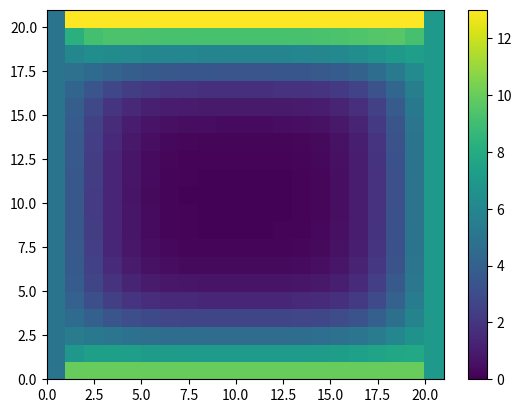

Here is the Python script that generated this plot:
# -*- coding: utf-8 -*-

import numpy as np
import matplotlib.pyplot as plt

N=20;dimt=1000
T=np.zeros((N+1,N+1));Tn=np.copy(T)

alfa=1.;deltat=0.001;deltax=0.5;C=alfa*deltat/deltax/deltax

T[10,10]=3.

plt.figure(1);plt.pcolor(T);plt.colorbar();plt.clim(0,13)
plt.pause(0.2)

for n in range(dimt):
    for i in range(1,N):
        for j in range(1,N):
            Tn[i,j] = T[i,j] + C * (T[i-1,j] - 2*T[i,j] + T[i+1,j] + T[i,j-1] - 2*T[i,j] + T[i,j+1])
    Tn[0,:]=10.;Tn[N,:]=13.;Tn[:,0]=5.;Tn[:,N]=7.
    T=np.copy(Tn)
    if n%100==0:
        plt.figure(1)
        plt.pcolor(T)
        plt.clim(0,13)
        plt.pause(0.2)